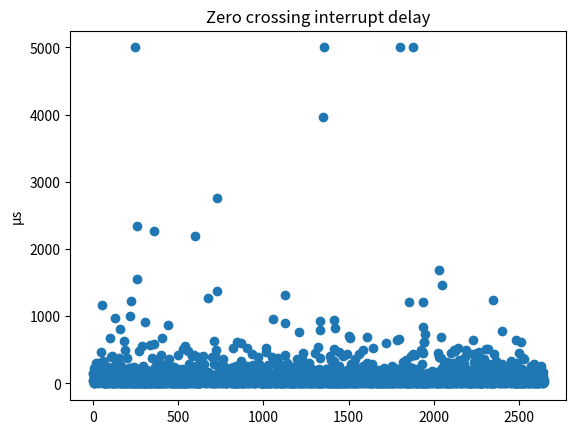
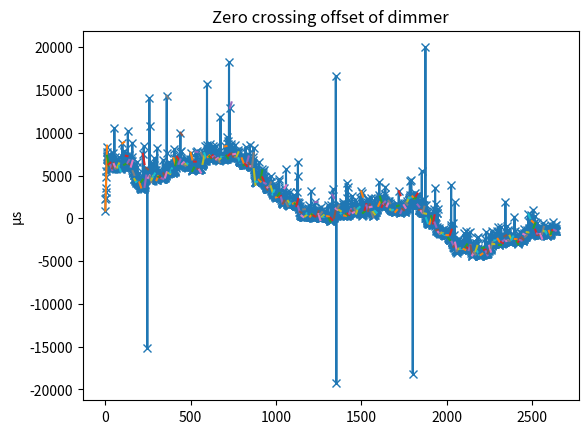
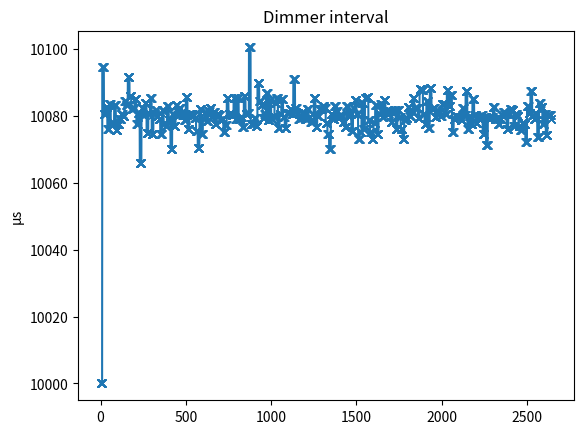
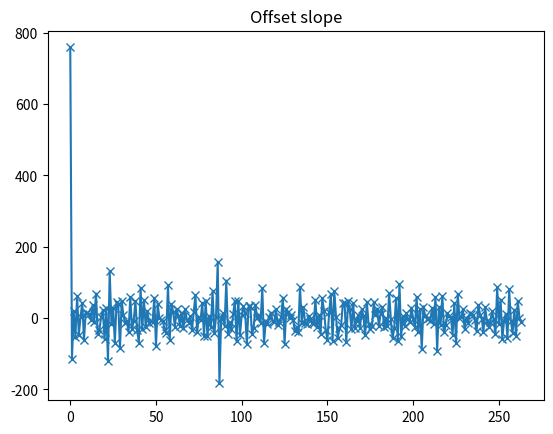

These charts were generated, in order, by the following Python code:
#!/usr/bin/env python3

import random
import matplotlib.pyplot as plt
import numpy as np
from enum import Enum

GRID_INTERVAL_US   = 10080
DIMMER_INTERVAL_US = 10000


# Chance that a zero crossing interrupt is skipped.
ZERO_CROSSING_MISSING_CHANCE = 0.1

# Change that there's a delay of the zero crossing interrupt.
ZERO_CROSSING_DELAY_CHANCE = 1.0

# How much the zero crossing interrupt is delayed.
ZERO_CROSSING_DELAY_PARETO_ALPHA = 2 # Lower alpha means more spread.
ZERO_CROSSING_DELAY_PARETO_MULTIPLIER = 100
# ZERO_CROSSING_DELAY_PARETO_MULTIPLIER = 0
ZERO_CROSSING_DELAY_MAX_US = 5000 # Delay will never be more than this.

# How much time to simulate.
SIM_TIME_SECONDS = 60

# Whether to round intermediate calculations.
def maybeRound(val):
    return int(val)
    # return val

DIMMER_TIMER_MAX_TICKS = 4 * DIMMER_INTERVAL_US

DIMMER_NUM_CROSSINGS_BEFORE_CONTROL = 10

DIMMER_NUM_SAMPLES = 10

# This function is what happens in the firmware.
errIntegral = 0
zeroCrossingCounter = 0
errHist = []
errSlopeAvg = 0
errSlopesPlot = [] # For plotting
class State(Enum):
    COLLECT_SAMPLES = 0
    SYNC_FREQUENCY = 1
    SYNC_START = 2
state = State.COLLECT_SAMPLES

dimmerSynchedIntervalMaxTicks = DIMMER_TIMER_MAX_TICKS
def onZeroCrossing(dimmerTimerCapture, dimmerMaxTicks):
    target = 0
    err = maybeRound(dimmerTimerCapture) - target
    if (err > maybeRound(DIMMER_TIMER_MAX_TICKS/2)):
        err -= DIMMER_TIMER_MAX_TICKS
    if (err < maybeRound(-DIMMER_TIMER_MAX_TICKS/2)):
        err += DIMMER_TIMER_MAX_TICKS

    global errHist
    errHist.append(err)

    global errIntegral
    errIntegral += err

    global zeroCrossingCounter
    zeroCrossingCounter += 1
    if (zeroCrossingCounter % DIMMER_NUM_CROSSINGS_BEFORE_CONTROL == 0):
        # avgSlope = (errHist[-1] - errHist[0]) / (len(errHist) - 1)
        # avgSlope = (avgSlope + DIMMER_TIMER_MAX_TICKS / 2) % DIMMER_TIMER_MAX_TICKS - DIMMER_TIMER_MAX_TICKS / 2
        # filteredAvgSlope = avgSlope

        # errSlopes = []
        # for i in range(1, DIMMER_NUM_CROSSINGS_BEFORE_CONTROL):
        #     slope = (errHist[i] - errHist[i-1])
        #     slope = (slope + DIMMER_TIMER_MAX_TICKS / 2) % DIMMER_TIMER_MAX_TICKS - DIMMER_TIMER_MAX_TICKS / 2
        #     errSlopes.append(slope)
        # medianSlope = np.median(np.array(errSlopes))
        # filteredAvgSlope = medianSlope

        # medianErr = np.median(errHist)
        # avgDeviation = 0
        # for i in range(0, len(errHist)):
        #     deviation = abs(errHist[i] - medianErr)
        #     avgDeviation += deviation
        # avgDeviation /= len(errHist)
        # for i in range(0, len(errHist)):
        #     deviation = abs(errHist[i] - medianErr)
        #     if (deviation > 2 * avgDeviation):
        #         errHist[i] = medianErr
        # avgSlope = (errHist[-1] - errHist[0]) / (len(errHist) - 1)
        # avgSlope = (avgSlope + DIMMER_TIMER_MAX_TICKS / 2) % DIMMER_TIMER_MAX_TICKS - DIMMER_TIMER_MAX_TICKS / 2
        # filteredAvgSlope = avgSlope

        # https://en.wikipedia.org/wiki/Theil%E2%80%93Sen_estimator
        errSlopes = []

        for i in range(0, len(errHist)):
            for j in range(i+1, len(errHist)):
                dy = (errHist[j] - errHist[i])
                dy = (dy + DIMMER_TIMER_MAX_TICKS / 2) % DIMMER_TIMER_MAX_TICKS - DIMMER_TIMER_MAX_TICKS / 2
                slope = dy / (j-i)
                errSlopes.append((slope))
        filteredAvgSlope = np.median(errSlopes)


        errHist = []
        global errSlopesPlot
        errSlopesPlot.append(filteredAvgSlope)

        # Every full cycle (~20ms), the err increases by slope.
        # So the interval (half cycle, ~10ms) should be increased by half the slope.
        global dimmerSynchedIntervalMaxTicks
        # dimmerSynchedIntervalMaxTicks += maybeRound(filteredAvgSlope / DIMMER_TIMER_MAX_TICKS * 1000)
        dimmerSynchedIntervalMaxTicks += maybeRound(filteredAvgSlope / 2)

        integralAbsMax = DIMMER_TIMER_MAX_TICKS * 1000
        if (errIntegral > integralAbsMax):
            errIntegral = integralAbsMax
        if (errIntegral < -integralAbsMax):
            errIntegral = -integralAbsMax

        delta = 0
        deltaP = maybeRound(err / DIMMER_TIMER_MAX_TICKS * 1000)
        deltaI = maybeRound(errIntegral / DIMMER_TIMER_MAX_TICKS * 1)
        delta = deltaP + deltaI
        # delta = deltaP

        limitDelta = maybeRound(DIMMER_TIMER_MAX_TICKS / 120)
        if (delta > limitDelta):
            delta = limitDelta
        if (delta < -limitDelta):
            delta = -limitDelta

        # newDimmerMaxTicks = int(DIMMER_TIMER_MAX_TICKS + delta)
        # newDimmerMaxTicks = int(dimmerSynchedIntervalMaxTicks + delta)
        newDimmerMaxTicks = int(dimmerSynchedIntervalMaxTicks)
        print("capture=", dimmerTimerCapture, " err=", err, " errSlope=", filteredAvgSlope, "errIntegral=", errIntegral, " deltaP=", deltaP, " deltaI=", deltaI, " delta=", delta, " synchedMaxTicks=", dimmerSynchedIntervalMaxTicks,  "newMaxTicks=", newDimmerMaxTicks)
        return newDimmerMaxTicks
        # return dimmerMaxTicks
    return dimmerMaxTicks




def main():
    t = 0
    interruptTimestamps = []
    interruptDelays = []
    numZeroCrossing = int(SIM_TIME_SECONDS * 1000 * 1000 / GRID_INTERVAL_US)
    for i in range(0, numZeroCrossing):
        delay = 0
        if (i % 2 == 0):
            t += GRID_INTERVAL_US
            continue
        if (random.random() < ZERO_CROSSING_MISSING_CHANCE):
            t += GRID_INTERVAL_US
            continue
        if (random.random() < ZERO_CROSSING_DELAY_CHANCE):
            delay = (random.paretovariate(ZERO_CROSSING_DELAY_PARETO_ALPHA) - 1) * ZERO_CROSSING_DELAY_PARETO_MULTIPLIER
            if (delay > ZERO_CROSSING_DELAY_MAX_US):
                delay = ZERO_CROSSING_DELAY_MAX_US
        interruptDelays.append(delay)
        timestamp = t + delay
        interruptTimestamps.append(timestamp)
        t = t + GRID_INTERVAL_US

    plt.figure()
    axDelay = plt.gca()
    axDelay.set_title("Zero crossing interrupt delay")
    axDelay.set_ylabel("μs")
    axDelay.plot(interruptDelays, 'o')

    dimmerTimerStart = 0
    dimmerInterval = DIMMER_INTERVAL_US
    dimmerTimerStartTimes = []
    dimmerTimerCaptures = []
    dimmerIntervals = []
    for zeroCrossingInterruptTime in interruptTimestamps:
        while ((dimmerTimerStart + dimmerInterval) < zeroCrossingInterruptTime):
            dimmerTimerStart += dimmerInterval
        dimmerTimerStartTimes.append(dimmerTimerStart)
        dimmerTimerCapture = 4*(zeroCrossingInterruptTime - dimmerTimerStart)
        dimmerTimerCaptures.append(dimmerTimerCapture)
        dimmerIntervals.append(dimmerInterval)

        # Control action here
        dimmerInterval = onZeroCrossing(dimmerTimerCapture, 4 * dimmerInterval) / 4


    dimmerOffsets = np.array(dimmerTimerCaptures)
    # dimmerOffsets = np.array(interruptTimestamps) - np.array(dimmerTimerStartTimes)
    for i in range(0, len(dimmerOffsets)):
        if (dimmerOffsets[i] > DIMMER_TIMER_MAX_TICKS/2):
            dimmerOffsets[i] -= DIMMER_TIMER_MAX_TICKS

    numZeroCrossing = len(interruptTimestamps)
    global errSlopesPlot
    # errSlopesPlotX = [DIMMER_NUM_CROSSINGS_BEFORE_CONTROL * np.array(range(0, len(errSlopes))), DIMMER_NUM_CROSSINGS_BEFORE_CONTROL * np.array(range(1, len(errSlopes))) - 1]
    errSlopesPlotX = []
    errSlopesPlotY = []

    for i in range(0, len(errSlopesPlot)):
        x0 = i*DIMMER_NUM_CROSSINGS_BEFORE_CONTROL
        # x1 = (i+1)*DIMMER_NUM_CROSSINGS_BEFORE_CONTROL - 1
        x1 = (i + 1) * DIMMER_NUM_CROSSINGS_BEFORE_CONTROL
        errSlopesPlotX.append([x0, x1])
        errSlopesPlotY.append([dimmerOffsets[x0], dimmerOffsets[x0] + DIMMER_NUM_CROSSINGS_BEFORE_CONTROL * errSlopesPlot[i]])
    errSlopesPlotX = np.array(errSlopesPlotX).transpose()
    errSlopesPlotY = np.array(errSlopesPlotY).transpose()

    plt.figure()
    axOffset = plt.gca()
    axOffset.set_title('Zero crossing offset of dimmer')
    axOffset.set_ylabel("μs")
    axOffset.plot(dimmerOffsets, '-x')
    axOffset.plot(errSlopesPlotX, errSlopesPlotY)

    plt.figure()
    axInterval = plt.gca()
    axInterval.set_title('Dimmer interval')
    axInterval.set_ylabel("μs")
    axInterval.plot(dimmerIntervals, "-x")

    # plt.plot(interruptTimestamps, dimmerTimerStartTimes, 'x')
    # plt.plot(np.array(interruptTimestamps) - np.array(dimmerTimerStartTimes), 'x')


    plt.figure()
    axInterval = plt.gca()
    axInterval.set_title('Offset slope')
    # axInterval.set_ylabel("μs")
    axInterval.plot(errSlopesPlot, "-x")

    plt.show()

main()
